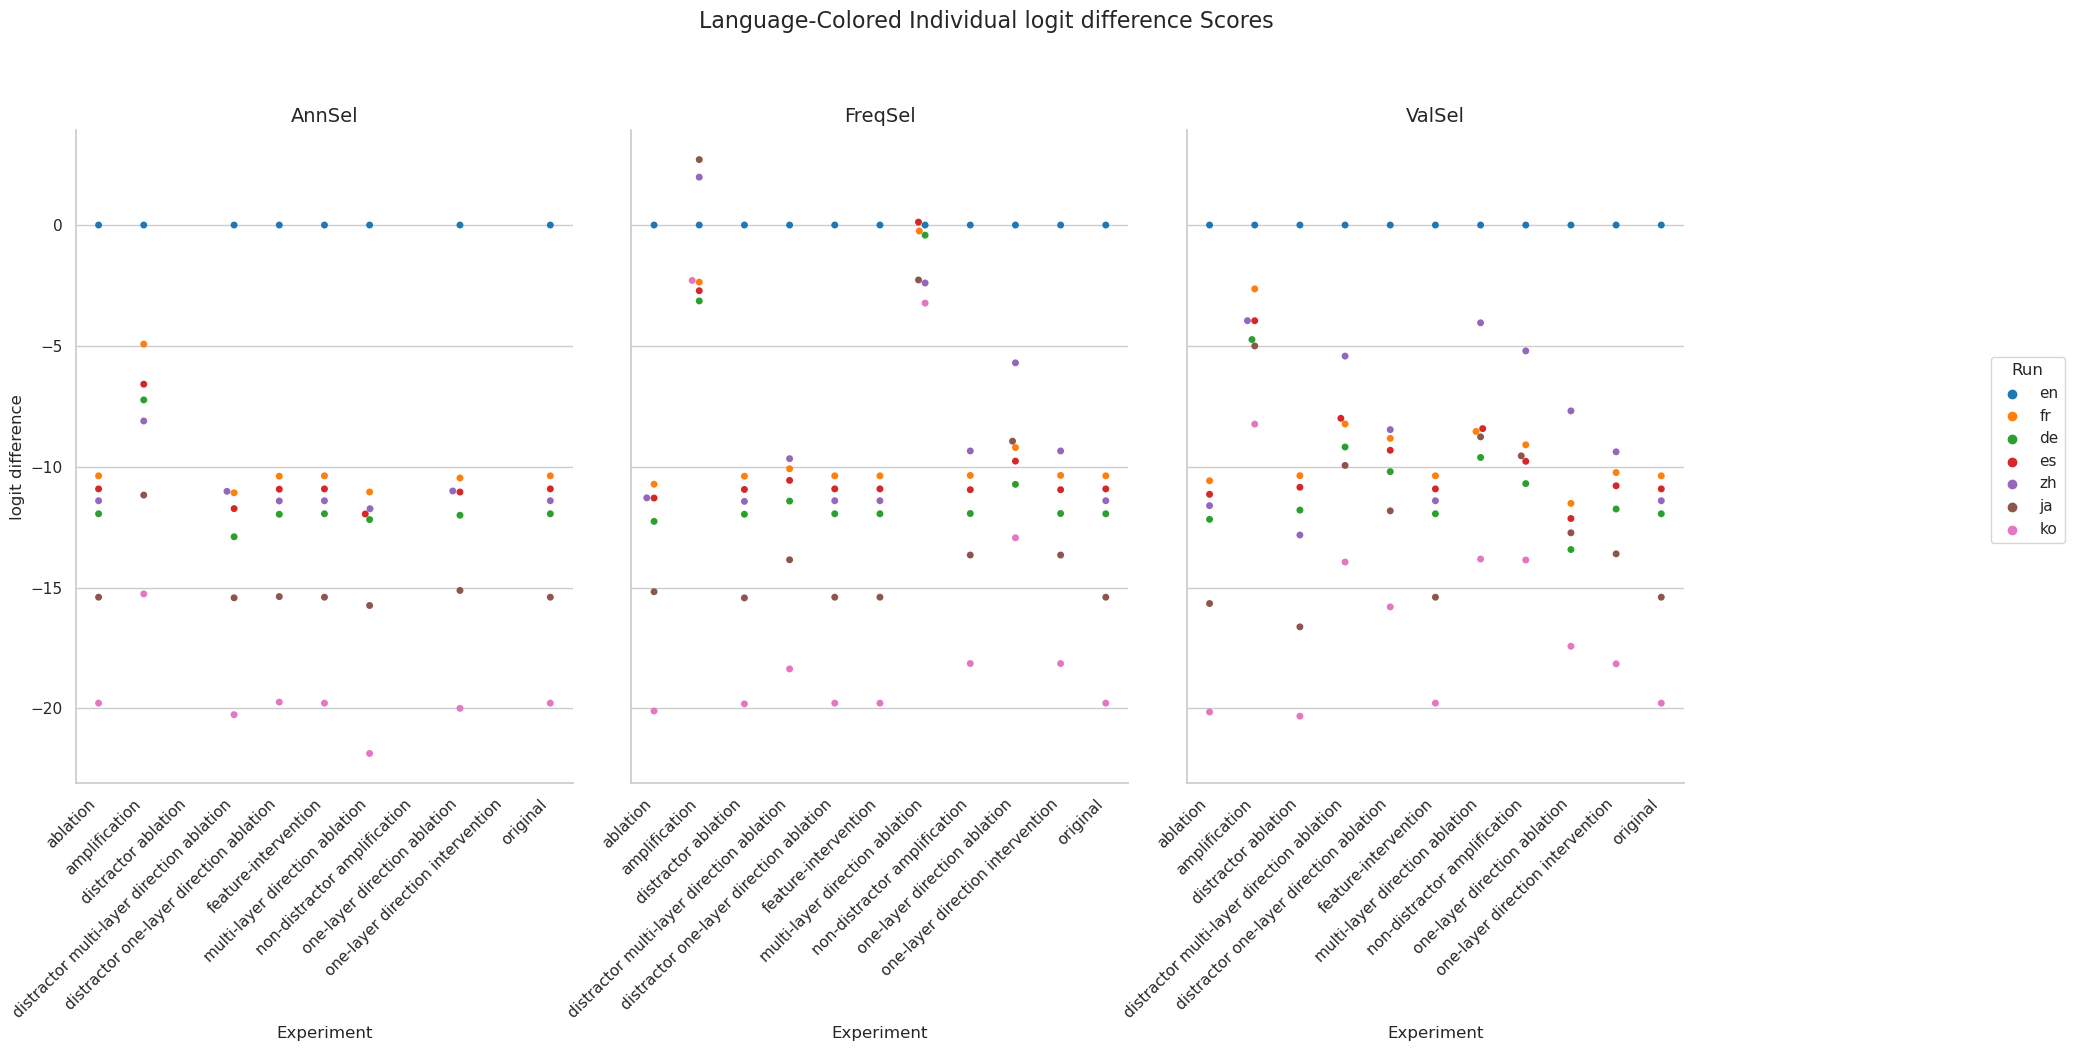

The file beside this chart, header and first rows:
Experiment, Method, Run, mean, stdev
original, AnnSel, en, 0.0, 0.0
original, AnnSel, fr, -10.38, 6.567
original, AnnSel, de, -11.95, 6.377
original, AnnSel, es, -10.92, 5.901
original, AnnSel, zh, -11.41, 3.063
original, AnnSel, ja, -15.4, 4.945
original, AnnSel, ko, -19.78, 3.459
original, FreqSel, en, 0.0, 0.0
original, FreqSel, fr, -10.38, 6.567
original, FreqSel, de, -11.95, 6.377
original, FreqSel, es, -10.92, 5.901
original, FreqSel, zh, -11.41, 3.063
original, FreqSel, ja, -15.4, 4.945
original, FreqSel, ko, -19.78, 3.459
original, ValSel, en, 0.0, 0.0
original, ValSel, fr, -10.38, 6.567
original, ValSel, de, -11.95, 6.377
original, ValSel, es, -10.92, 5.901
original, ValSel, zh, -11.41, 3.063
original, ValSel, ja, -15.4, 4.945
original, ValSel, ko, -19.78, 3.459
distractor ablation, AnnSel, en, , 
distractor ablation, AnnSel, fr, , 
distractor ablation, AnnSel, de, , 
distractor ablation, AnnSel, es, , 
distractor ablation, AnnSel, zh, , 
distractor ablation, AnnSel, ja, , 
distractor ablation, AnnSel, ko, , 
distractor ablation, FreqSel, en, 0.0, 0.0
distractor ablation, FreqSel, fr, -10.39, 6.589
distractor ablation, FreqSel, de, -11.97, 6.389
distractor ablation, FreqSel, es, -10.94, 5.92
distractor ablation, FreqSel, zh, -11.43, 3.083
distractor ablation, FreqSel, ja, -15.43, 4.958
distractor ablation, FreqSel, ko, -19.81, 3.487
distractor ablation, ValSel, en, 0.0, 0.0
distractor ablation, ValSel, fr, -10.37, 6.662
distractor ablation, ValSel, de, -11.79, 6.507
distractor ablation, ValSel, es, -10.85, 5.924
distractor ablation, ValSel, zh, -12.82, 2.787
distractor ablation, ValSel, ja, -16.63, 4.663
distractor ablation, ValSel, ko, -20.32, 3.592
ablation, AnnSel, en, 0.0, 0.0
ablation, AnnSel, fr, -10.38, 6.567
ablation, AnnSel, de, -11.95, 6.377
ablation, AnnSel, es, -10.92, 5.901
ablation, AnnSel, zh, -11.41, 3.063
ablation, AnnSel, ja, -15.4, 4.945
ablation, AnnSel, ko, -19.78, 3.459
ablation, FreqSel, en, 0.0, 0.0
ablation, FreqSel, fr, -10.72, 6.72
ablation, FreqSel, de, -12.26, 6.538
ablation, FreqSel, es, -11.3, 6.096
ablation, FreqSel, zh, -11.29, 3.2
ablation, FreqSel, ja, -15.17, 5.052
ablation, FreqSel, ko, -20.11, 3.574
ablation, ValSel, en, 0.0, 0.0
ablation, ValSel, fr, -10.58, 6.682
ablation, ValSel, de, -12.18, 6.509
ablation, ValSel, es, -11.14, 6.035
... 171 more rows
